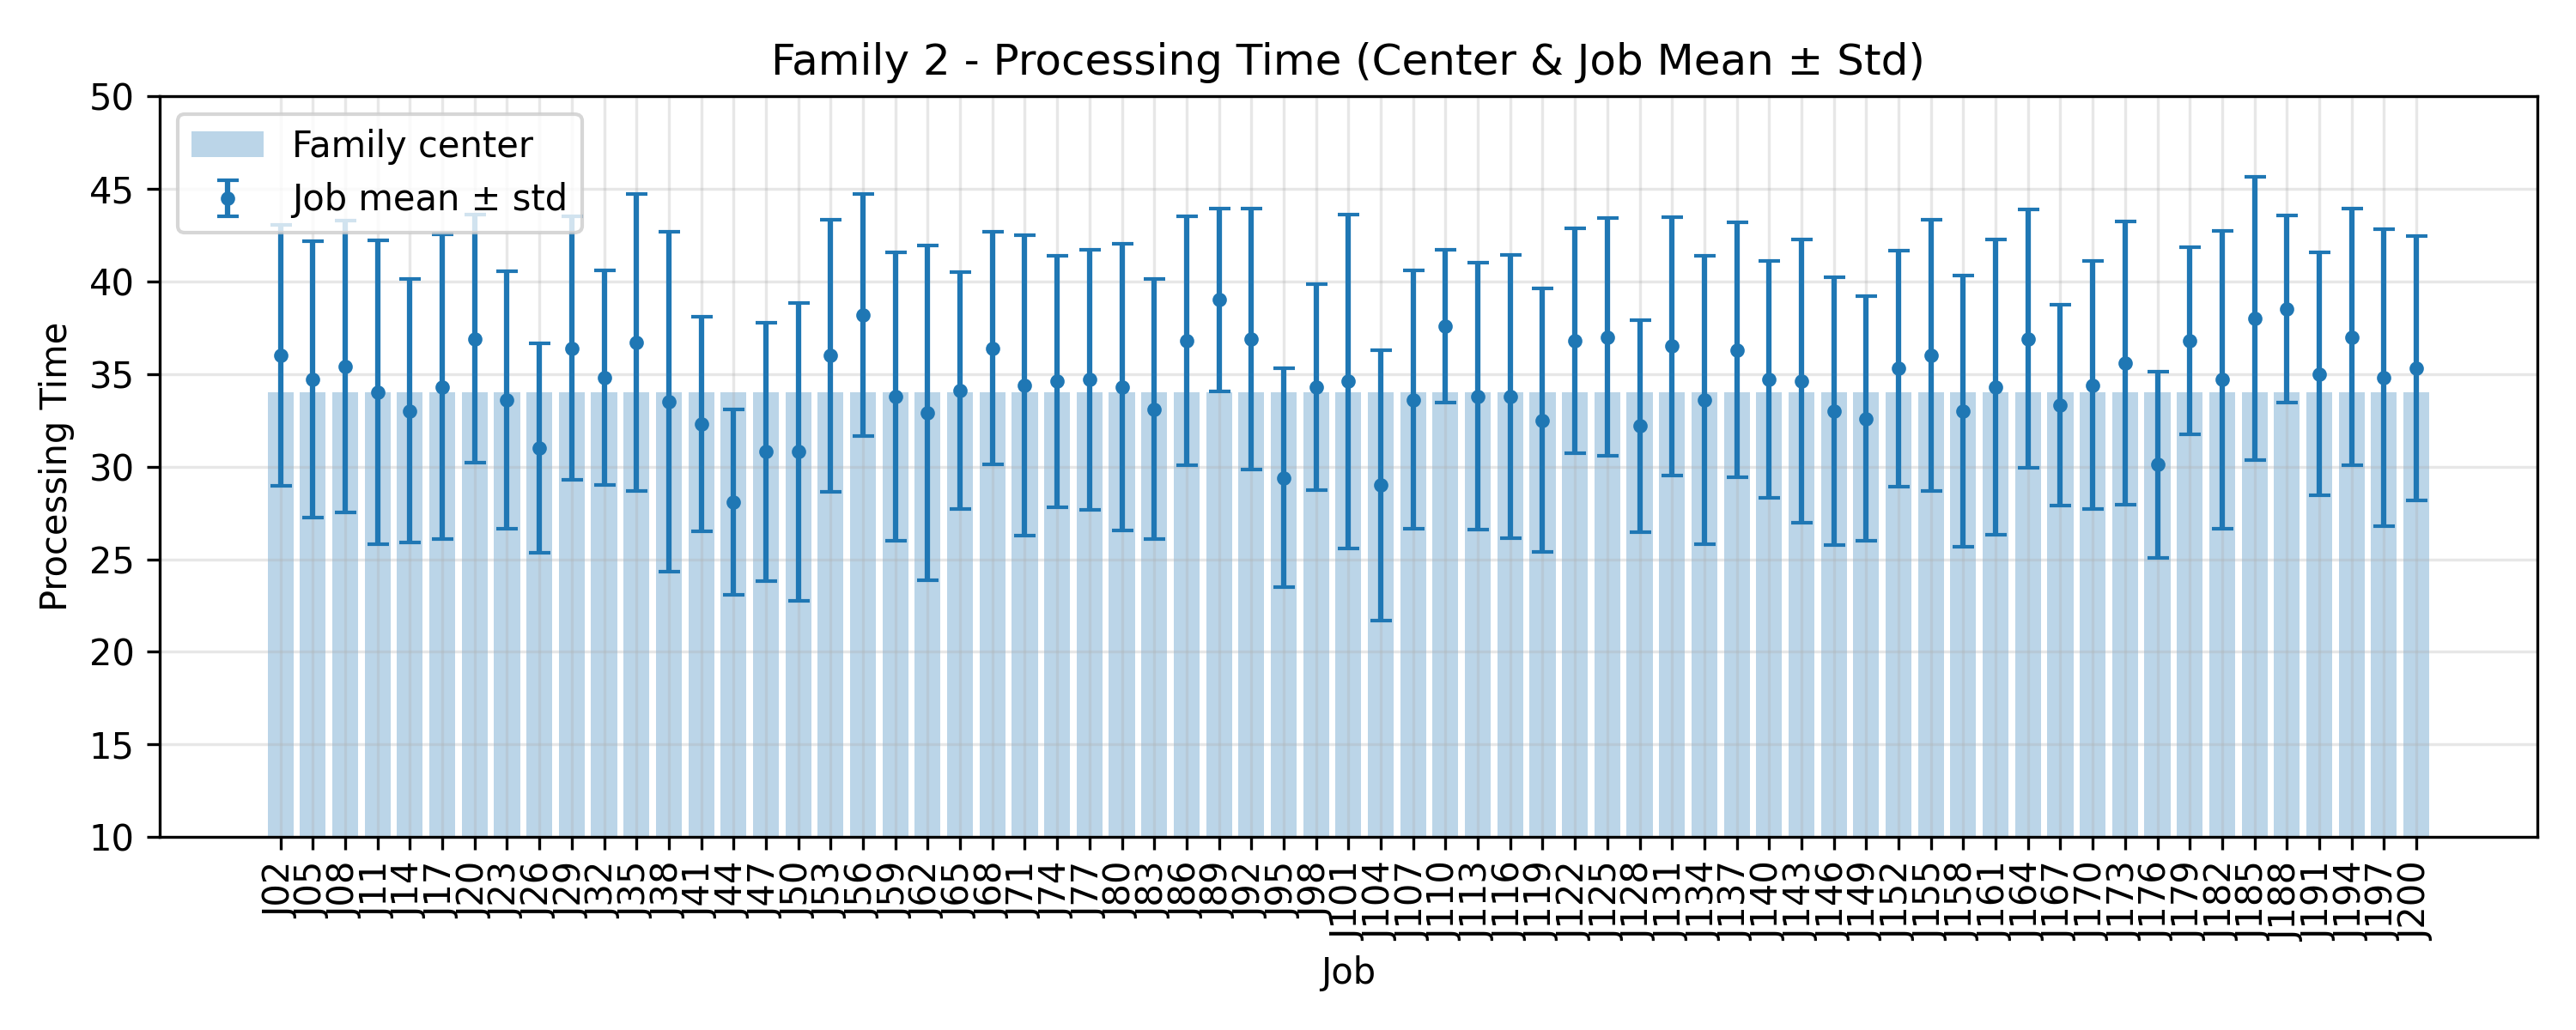

The data file committed next to this chart (first rows):
JobIndex, JobCode, MeanProcessingTime, StdProcessingTime, FamilyCenter
2, J02, 36.0, 7.043, 34.0
5, J05, 34.7, 7.457, 34.0
8, J08, 35.4, 7.889, 34.0
11, J11, 34.0, 8.198, 34.0
14, J14, 33.0, 7.113, 34.0
17, J17, 34.3, 8.223, 34.0
20, J20, 36.9, 6.7, 34.0
23, J23, 33.6, 6.931, 34.0
26, J26, 31.0, 5.639, 34.0
29, J29, 36.4, 7.13, 34.0
32, J32, 34.8, 5.776, 34.0
35, J35, 36.7, 8.013, 34.0
38, J38, 33.5, 9.19, 34.0
41, J41, 32.3, 5.815, 34.0
44, J44, 28.1, 5.009, 34.0
47, J47, 30.8, 6.969, 34.0
50, J50, 30.8, 8.047, 34.0
53, J53, 36.0, 7.348, 34.0
56, J56, 38.2, 6.539, 34.0
59, J59, 33.8, 7.782, 34.0
62, J62, 32.9, 9.038, 34.0
65, J65, 34.1, 6.379, 34.0
68, J68, 36.4, 6.28, 34.0
71, J71, 34.4, 8.114, 34.0
74, J74, 34.6, 6.785, 34.0
77, J77, 34.7, 7.029, 34.0
80, J80, 34.3, 7.747, 34.0
83, J83, 33.1, 7.021, 34.0
86, J86, 36.8, 6.72, 34.0
89, J89, 39.0, 4.94, 34.0
92, J92, 36.9, 7.035, 34.0
95, J95, 29.4, 5.919, 34.0
98, J98, 34.3, 5.551, 34.0
101, J101, 34.6, 9.013, 34.0
104, J104, 29.0, 7.294, 34.0
107, J107, 33.6, 6.974, 34.0
110, J110, 37.6, 4.128, 34.0
113, J113, 33.8, 7.194, 34.0
116, J116, 33.8, 7.639, 34.0
119, J119, 32.5, 7.103, 34.0
122, J122, 36.8, 6.063, 34.0
125, J125, 37.0, 6.419, 34.0
128, J128, 32.2, 5.724, 34.0
131, J131, 36.5, 6.989, 34.0
134, J134, 33.6, 7.774, 34.0
137, J137, 36.3, 6.885, 34.0
140, J140, 34.7, 6.404, 34.0
143, J143, 34.6, 7.645, 34.0
146, J146, 33.0, 7.225, 34.0
149, J149, 32.6, 6.606, 34.0
152, J152, 35.3, 6.373, 34.0
155, J155, 36.0, 7.335, 34.0
158, J158, 33.0, 7.308, 34.0
161, J161, 34.3, 7.976, 34.0
164, J164, 36.9, 6.963, 34.0
167, J167, 33.3, 5.423, 34.0
170, J170, 34.4, 6.696, 34.0
173, J173, 35.6, 7.658, 34.0
176, J176, 30.1, 5.009, 34.0
179, J179, 36.8, 5.056, 34.0
... 7 more rows
